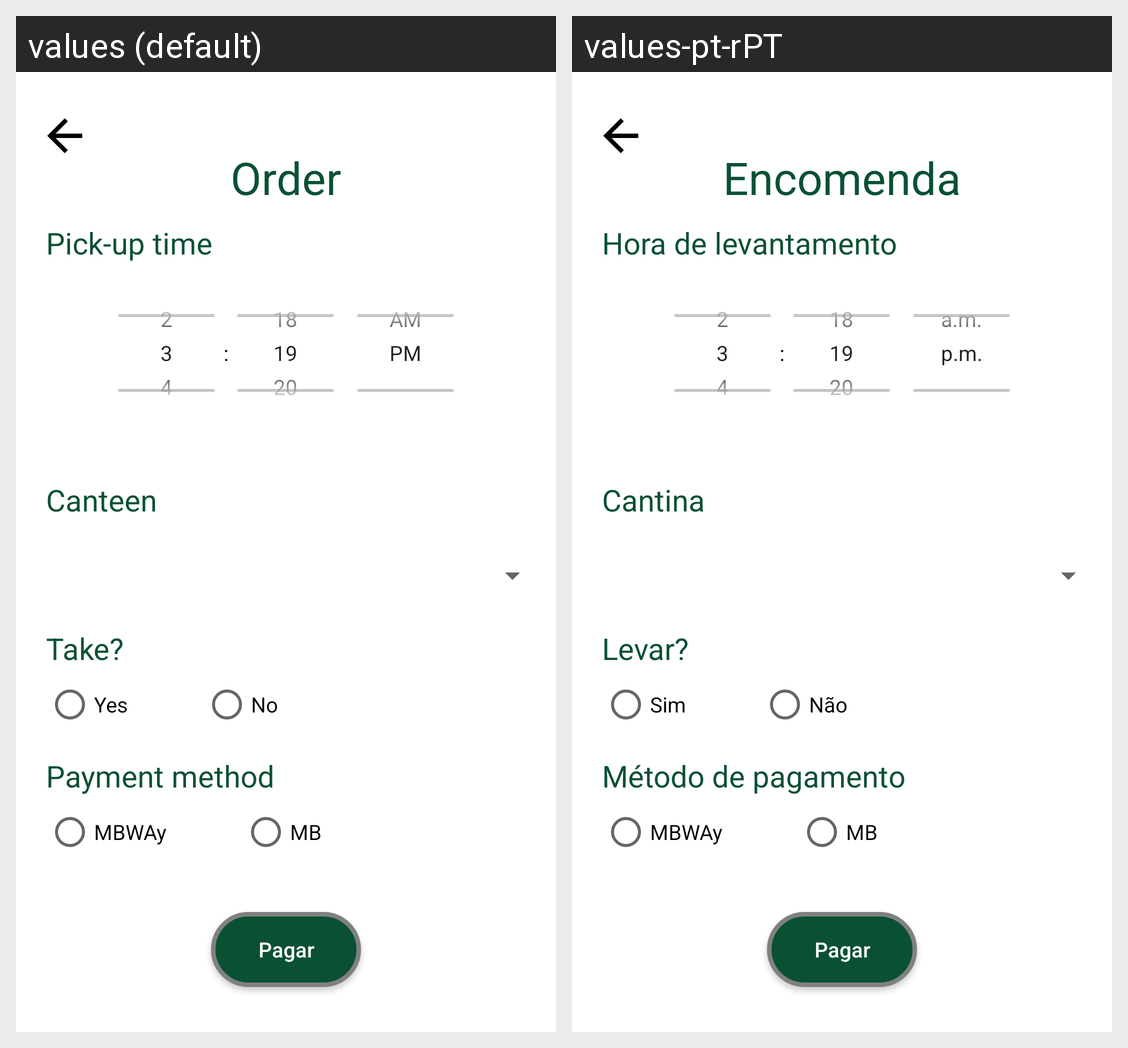

This grid shows one Android layout under two languages. Give, for every string resource on the screen, its name, the default text and each shown locale's text.
Android screen res/layout/activity_order.xml rendered under 2 locales, left to right: values (default), values-pt-rPT. Device: Nexus 5 (rendered at 1080×1920; each locale shown at half size, 540×960, under a caption strip naming it); theme Theme.SmartCanteen.
Strings drawn on this screen, with the default value and each locale's value (text and hints the layout hard-codes, and strings that could not be matched under every locale, appear in the picture but are not listed):

order
  values: Order
  values-pt-rPT: Encomenda

pick_up_time
  values: Pick-up time
  values-pt-rPT: Hora de levantamento

canteen
  values: Canteen
  values-pt-rPT: Cantina

take
  values: Take?
  values-pt-rPT: Levar?

yes
  values: Yes
  values-pt-rPT: Sim

no
  values: No
  values-pt-rPT: Não

payment_method
  values: Payment method
  values-pt-rPT: Método de pagamento
